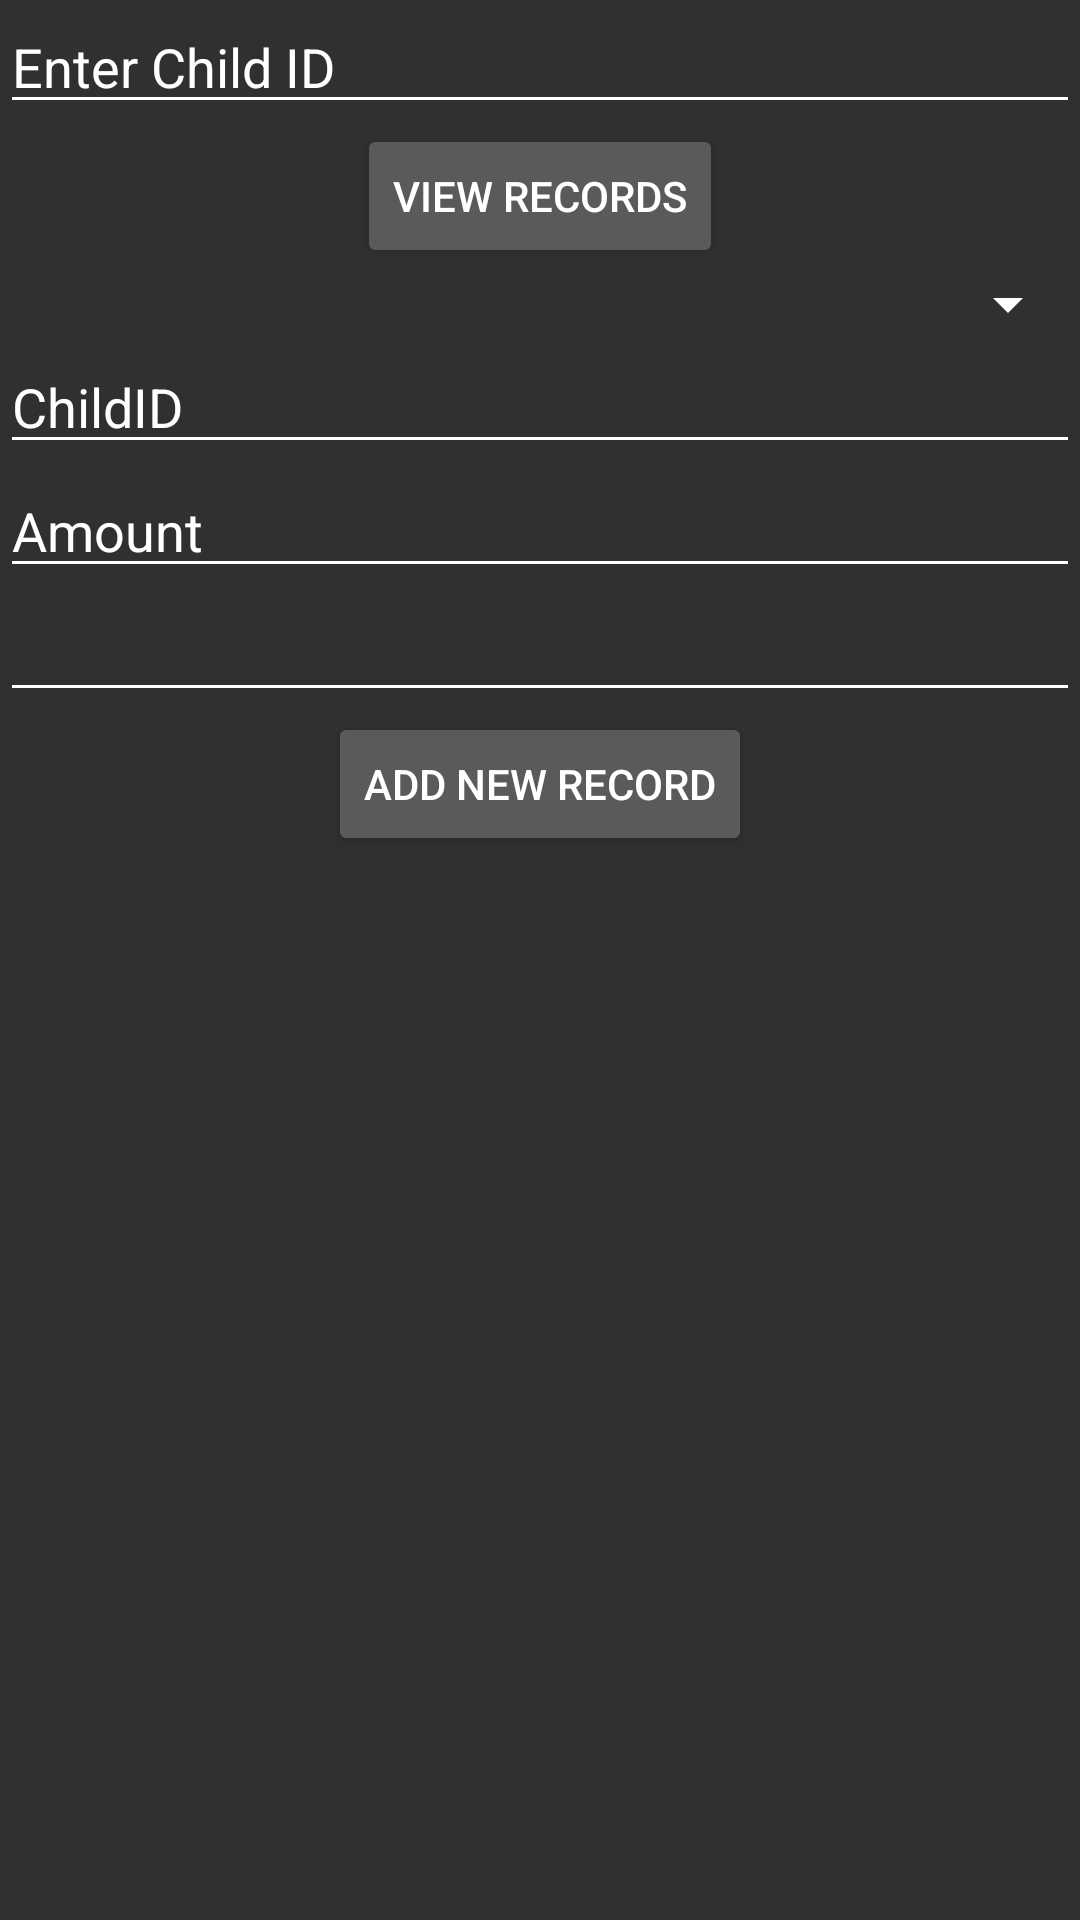

This screen was rendered from an Android layout file. Write that file and the resources it references.
<!-- AndroidManifest.xml: application theme CustomTheme -->
<!-- res/layout/activity_minder_home.xml -->
<LinearLayout xmlns:android="http://schemas.android.com/apk/res/android"
    xmlns:tools="http://schemas.android.com/tools"
    android:layout_width="match_parent"
    android:layout_height="match_parent"
    android:orientation="vertical"
    tools:context=".MinderHome">


    <EditText
        android:layout_width="match_parent"
        android:layout_height="wrap_content"
        android:id="@+id/editText"
        android:text="Enter Child ID" />

    <Button
        android:layout_width="wrap_content"
        android:layout_height="wrap_content"
        android:text="View Records"
        android:id="@+id/viewRecordBtn"
        android:layout_gravity="center_horizontal" />

    <Spinner
        android:layout_width="match_parent"
        android:layout_height="wrap_content"
        android:id="@+id/spinner"
        android:spinnerMode="dropdown" />

    <EditText
        android:layout_width="match_parent"
        android:layout_height="wrap_content"
        android:id="@+id/editText2"
        android:text="ChildID" />

    <EditText
        android:layout_width="match_parent"
        android:layout_height="wrap_content"
        android:id="@+id/editText3"
        android:text="Amount" />

    <EditText
        android:layout_width="match_parent"
        android:layout_height="wrap_content"
        android:id="@+id/editText4" />

    <Button
        android:layout_width="wrap_content"
        android:layout_height="wrap_content"
        android:text="Add New Record"
        android:id="@+id/addRecordBtn"
        android:layout_gravity="center_horizontal" />

</LinearLayout>
<!-- resources referenced by this layout -->
<resources>
  <style name="CustomTheme" parent="Theme.AppCompat">
          
          <item name="windowActionBar">false</item>
          <item name="windowNoTitle">true</item>
          <item name="colorControlNormal">@android:color/white</item>
          <item name="android:textColorPrimary">@android:color/white</item>
      </style>
</resources>
